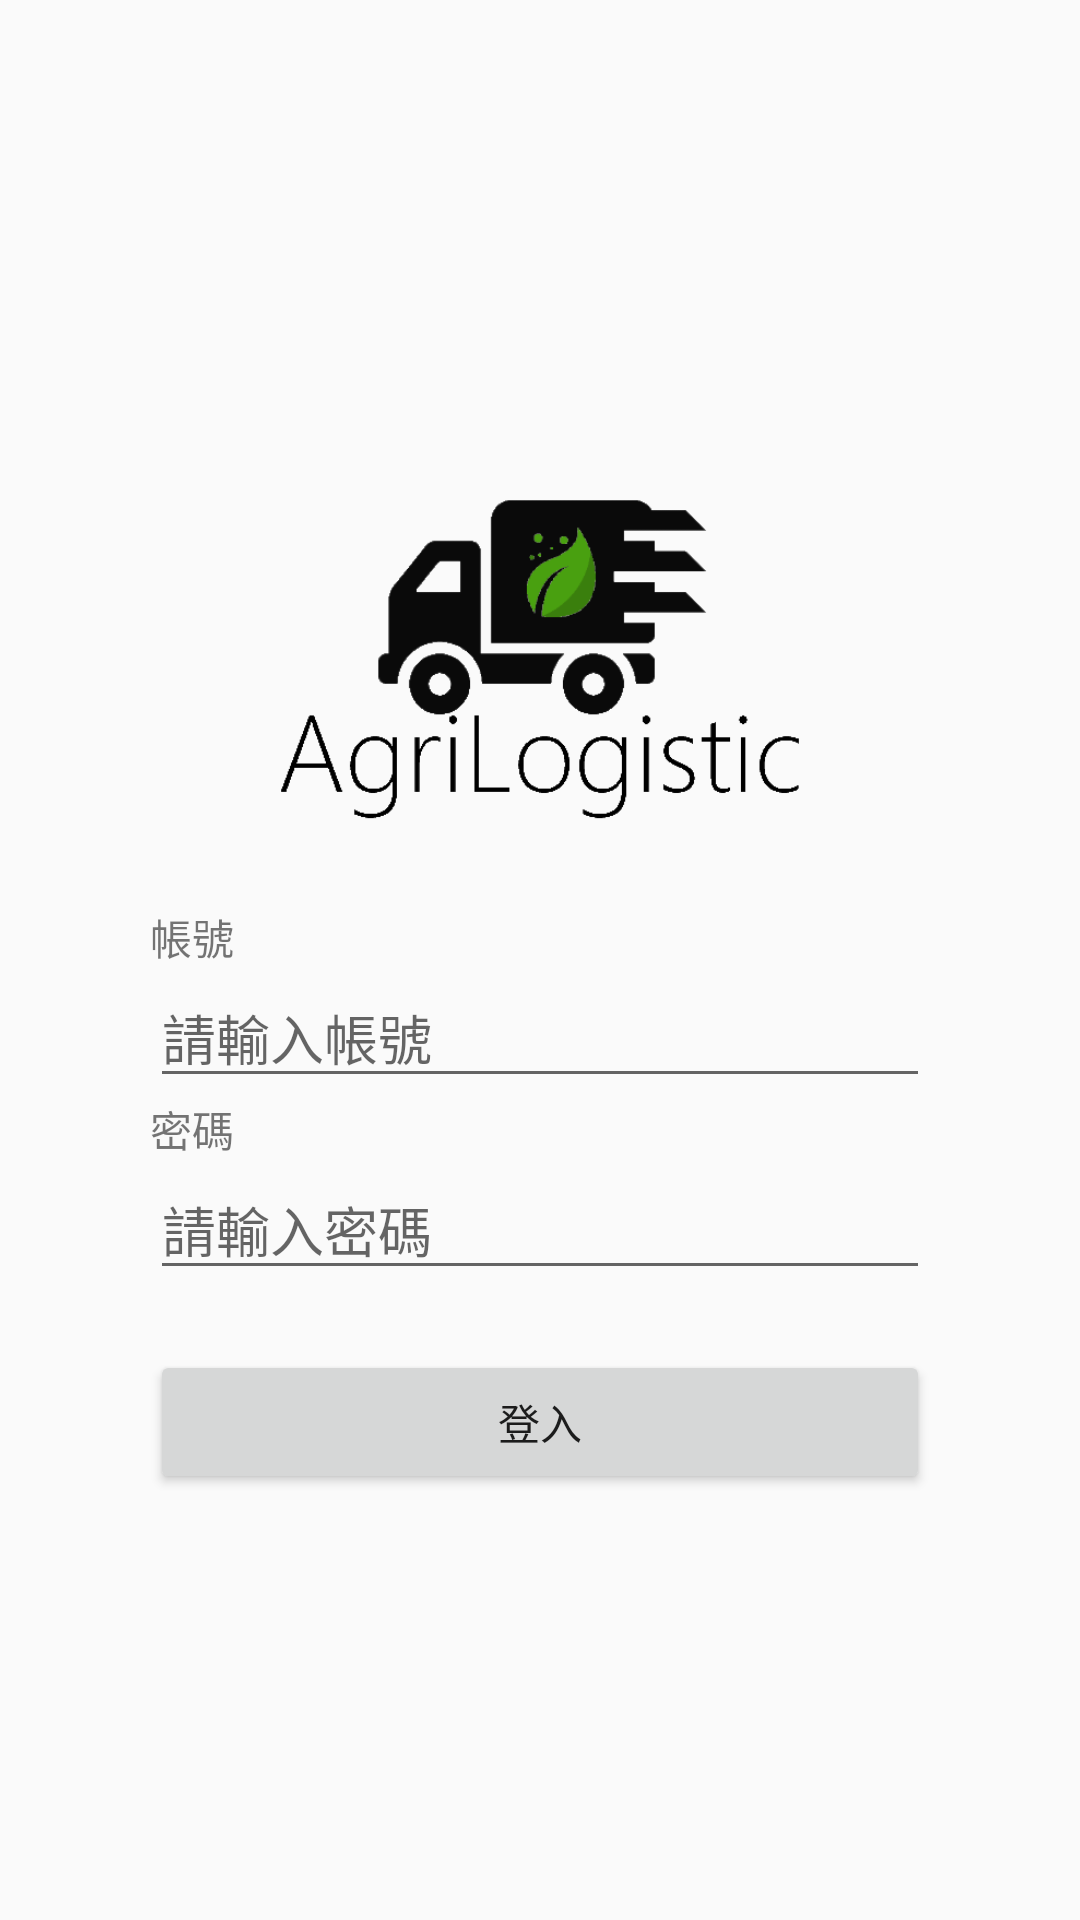

Android layout source for this screen:
<!-- AndroidManifest.xml: application theme AppTheme -->
<!-- res/layout/activity_login.xml -->
<?xml version="1.0" encoding="utf-8"?>
<LinearLayout xmlns:android="http://schemas.android.com/apk/res/android"
    xmlns:app="http://schemas.android.com/apk/res-auto"
    xmlns:tools="http://schemas.android.com/tools"
    android:layout_width="match_parent"
    android:layout_height="match_parent"
    android:gravity="center"
    android:orientation="vertical"
    android:paddingLeft="50dp"
    android:paddingRight="50dp"
    tools:context=".FarmActivity">

    <LinearLayout
        android:layout_width="match_parent"
        android:layout_height="match_parent"
        android:gravity="center"
        android:orientation="vertical">

        <ImageView
            android:layout_width="match_parent"
            android:layout_height="150dp"
            android:layout_marginBottom="10dp"
            app:srcCompat="@mipmap/login_logo_agrilogistic" />

        <TextView
            android:layout_width="match_parent"
            android:layout_height="wrap_content"
            android:text="帳號" />

        <EditText
            android:id="@+id/editText_username"
            android:layout_width="match_parent"
            android:layout_height="wrap_content"
            android:ems="10"
            android:hint="請輸入帳號"
            android:inputType="textEmailAddress" />

        <TextView
            android:layout_width="match_parent"
            android:layout_height="wrap_content"
            android:text="密碼" />

        <EditText
            android:id="@+id/editText_password"
            android:layout_width="match_parent"
            android:layout_height="wrap_content"
            android:ems="10"
            android:hint="請輸入密碼"
            android:inputType="textPassword" />

        <Button
            android:id="@+id/btn_login"
            android:layout_width="match_parent"
            android:layout_height="wrap_content"
            android:layout_marginTop="20dp"
            android:text="登入" />

    </LinearLayout>

</LinearLayout>
<!-- resources referenced by this layout -->
<resources>
  <!-- mipmap login_logo_agrilogistic: png bitmap (mipmap-xxxhdpi, 15904 bytes) -->
  <style name="AppTheme" parent="Theme.AppCompat.Light.DarkActionBar">
          
          <item name="colorPrimary">@color/colorPrimary</item>
          <item name="colorPrimaryDark">@color/colorPrimaryDark</item>
          <item name="colorAccent">@color/colorAccent</item>
      </style>
  <color name="colorPrimary">#028678</color>
  <color name="colorPrimaryDark">#00574b</color>
  <color name="colorAccent">#d81b60</color>
</resources>
